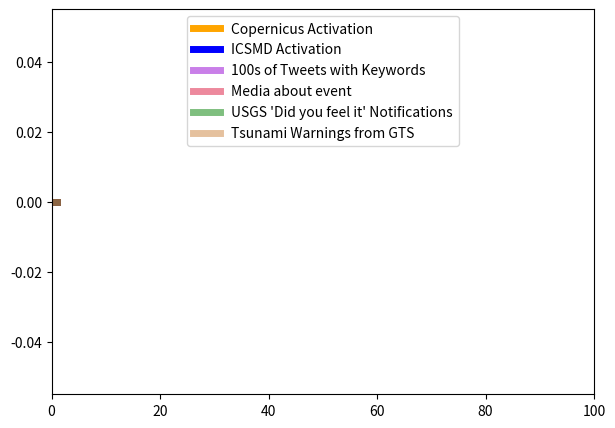

The matplotlib source for this figure:
import matplotlib.pyplot as plt

labels = [
    "Copernicus Activation",
    "ICSMD Activation",
    "100s of Tweets with Keywords",
    "Media about event",
    "USGS 'Did you feel it' Notifications",
    "Tsunami Warnings from GTS"
]
    
colours = [
    "orange",
    "blue",
    "darkviolet",
    "crimson",
    "green",
    "peru"
]

alphas = [1, 1, 0.5, 0.5, 0.5, 0.5]


fig = plt.figure(figsize=(7, 5), dpi=500)
for i in range(len(labels)):
    plt.plot([1, 0], [0, 0], linewidth=5, label=labels[i], color=colours[i], alpha=alphas[i])
plt.xlim([0, 100])
plt.legend(loc='upper center')
plt.savefig("legend")



